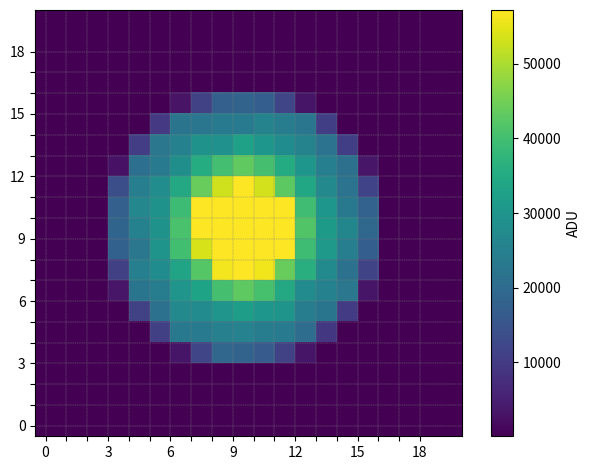
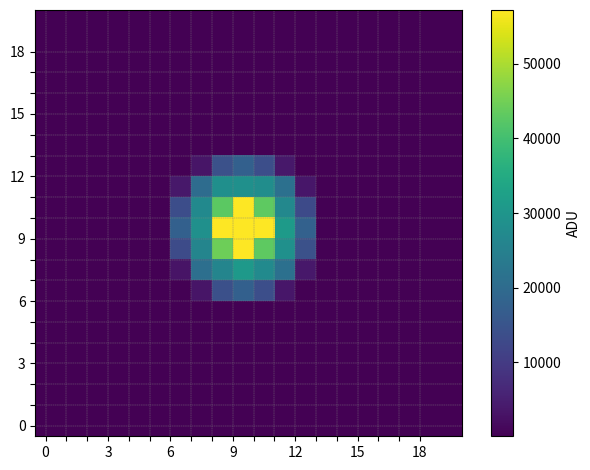
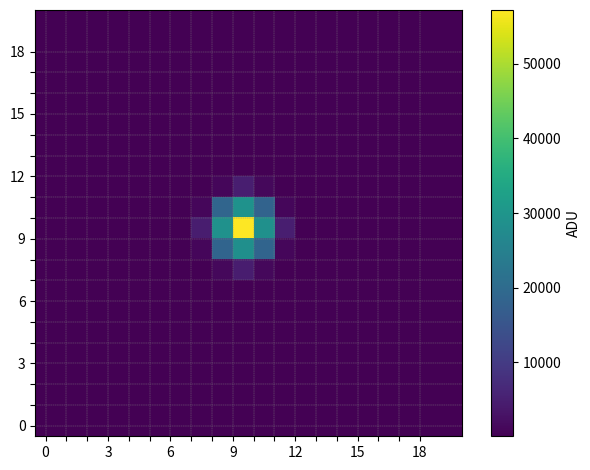
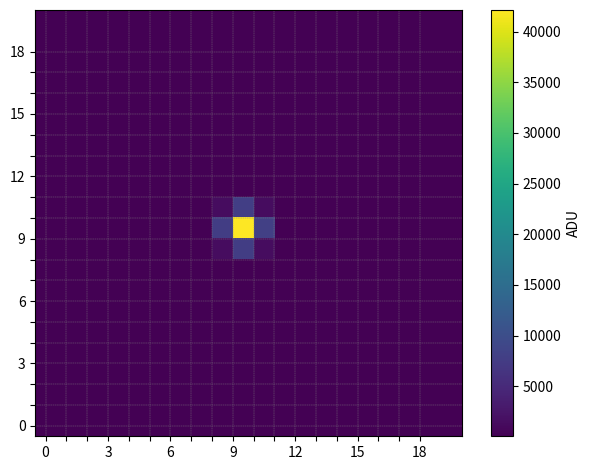
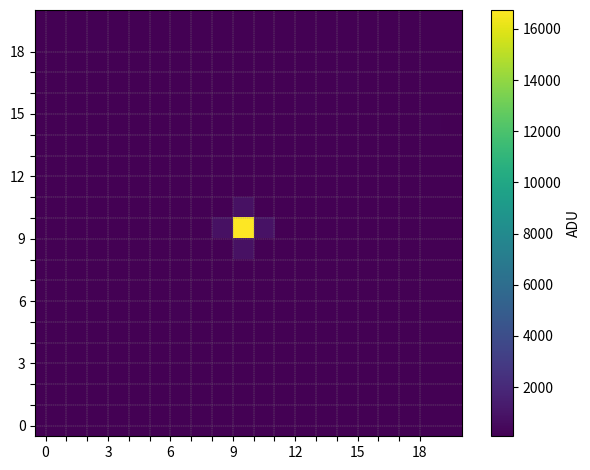
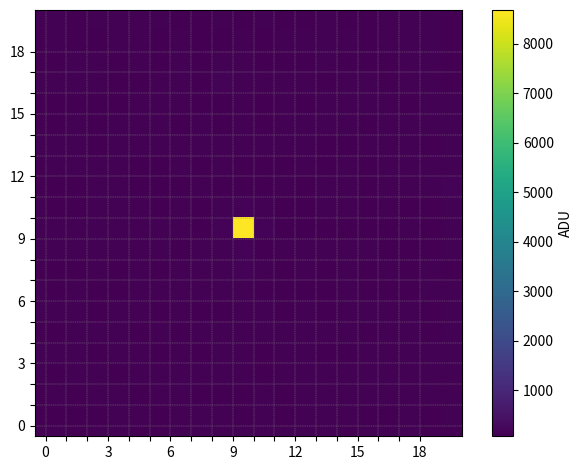
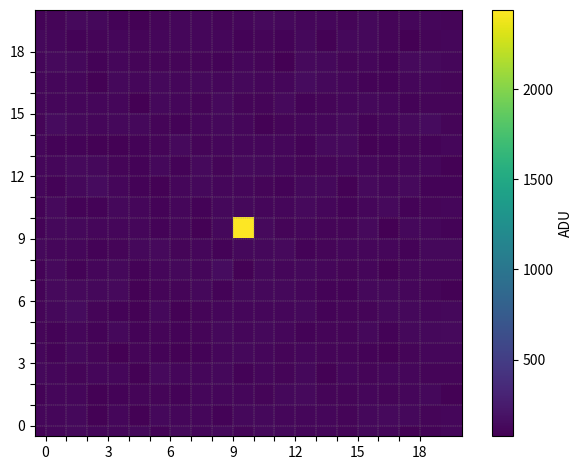

Recreate these plots in Python, in order.
import matplotlib.pyplot as plt
import numpy as np

# Square size in pixels
squareSize = 20

# Laser parameters
laser_diameter = 4.5e-3
laser_divergence = 0.2e-3
wavelength = 850e-9

# Camera parameters
focal_length = 16e-3 					# In meters

# Field of view in radians per pixel
AfovPxRad = 0.021* np.pi / 180 			# 0.024 degrees - (Valor Renato Tese, medido)
#print(AfovPxRad)

# Parameters for Lidar equation
ar = np.pi * (11.4e-3 / 2) ** 2			# Aperture area in meters
reflectivity = 80 / 100 				# Includes object reflectivity and objective lens transmissivity

# Pulse Energy calculation
laser_power = 30e-3								# Laser power in watts (30 mW)
exposure_time = 50e-6							# Exposure time in seconds
pulse_energy = laser_power * exposure_time		# Pulse energy in joules	
#print(pulse_energy)

# Constants
h = 6.626e-34  							# J*s
c = 299792458  							# m/s

# Parameters for noise model
quantum_efficiency = 6.25/100			# 6.25% Quantum efficiency - (Valor medido)
sensitivity = 1.923						# Sensitivity in electrons per ADU
dark_noise = 6.83						# Dark noise in electrons
bit_depth = np.log2(57218)#12			# 12-bit camera
baseline = 112							# Baseline ADU count
maximum_adu = int(2**bit_depth - 1)		# Maximum ADU count

# Random seed
seed = 42
rs = np.random.RandomState(seed)


def get_noise(point, d, aux_x, aux_y):

	# Estimate laser dot diameter
	spot_diameter = laser_diameter + 2 * d * np.tan(laser_divergence / 2)	

	# Estimate pixel width
	pixel_width = 2 * d * np.tan(AfovPxRad / 2)
 
	# Intrinsic Camera Matrices
	K1 = np.array([	[focal_length, 	0, 				0], 
                	[0, 			focal_length, 	0],
					[0, 			0, 				1]])

	# Extrinsic Camera Matrices
	# Translation Matrices
	T1 = np.array([[0, 0, 0]]).T
	
	# Rotation Matrices
	R1 = np.identity(3)

	# Calibration Matrices
	P1 = np.matmul(K1, np.concatenate((R1, -T1), axis=1))
	#print(P1)

	# Camera projetion coordinates
	x1 = np.matmul(P1, point)

	# Normalization
	if x1[2] != 0:
		x1 /= x1[2]


	# Total number of received photons
	free_space_path_loss = 1 / (4 * np.pi * d**2)
	energy_captured_by_camera = pulse_energy * free_space_path_loss * ar * reflectivity
	#print(energy_captured_by_camera)
	photon_energy = h * c / wavelength
	num_photons = energy_captured_by_camera / photon_energy
	# print(num_photons)


	# Generate circle based on point
	# Generate the laser circumference
	x = np.linspace(-(spot_diameter / 2), +(spot_diameter / 2), 256)	# 256 points
	#xx = np.linspace(- (110/2), + (110/2), 256)	# 256 points
	y = np.sqrt(spot_diameter**2 / 4 - x**2)						

	# Generate laser dot
	#x = np.linspace((110/2),(110/2), 1024)	# 256 pointsxx + 0
	#y = np.sqrt((110)**2 / 4 - x**2)		

	x = np.hstack((x, x[::-1]))
	y = np.hstack((y, -y))

	# Identify which pixels are illuminated by the laser dots
 
	# ============= To simulate a bigger square =============
	x1minPx = -squareSize/2
	x1maxPx = squareSize/2
	y1minPx = -squareSize/2
	y1maxPx = squareSize/2
	# =====================================================

	# ============= To simulate only the spot =============
	#x1minPx = np.floor(np.min(x / pixel_width) + aux_x)
	#x1maxPx = np.ceil(np.max(x / pixel_width) + aux_x)
	#y1minPx = np.floor(np.min(y / pixel_width) + aux_y)
	#y1maxPx = np.ceil(np.max(y / pixel_width) + aux_y) 
	# =====================================================

	# Identify the meshgrid of pixels
	xPx = np.arange(x1minPx, x1maxPx + 1)
	yPx = np.arange(y1minPx, y1maxPx + 1)
	#xPx = xPx.astype(dtype='uint16')
	#yPx = yPx.astype(dtype='uint16')
	XPx, YPx = np.meshgrid(xPx, yPx,)

	# Fill the dot with dots
	Npoints = int(1e5)
	circleRadius = spot_diameter / pixel_width / 2
	circleDots = (np.random.rand(Npoints) * circleRadius * np.exp(1j * 2 * np.pi * np.random.rand(Npoints)))
	circleDotsx = np.real(circleDots) + np.mean(x) / pixel_width
	circleDotsy = np.imag(circleDots)

	# Generate laser dot
	circleDotsx += aux_x
	circleDotsy += aux_y

	# Shift x and y
	x += aux_x * pixel_width
	y += aux_y * pixel_width

	# Calculate number of photons in each pixel
	# Sweep each pixel and estimate the number of photons that fall on it
	dotsInPixel = np.zeros((len(yPx), len(xPx), Npoints), dtype=bool)
	
	for a in range(len(yPx)):
		for b in range(len(xPx)):
			pixelLimits = [
				XPx[a, b] - 0.5,
				XPx[a, b] + 0.5,
				YPx[a, b] - 0.5,
				YPx[a, b] + 0.5,
			]

			# Identify the dots that fall on the pixel
			dotsInPixel[a, b, :] = np.logical_and(
				np.logical_and(
					circleDotsx >= pixelLimits[0], circleDotsx <= pixelLimits[1]
				),
				np.logical_and(
					circleDotsy >= pixelLimits[2], circleDotsy <= pixelLimits[3]
				),
			)
	
	# Count (and normalize) the number of dots in each pixel
	dotsInPixel = np.sum(dotsInPixel, axis=2) / Npoints
	
	# Pixelization
	# Total number of photons in each pixel
	num_photons_per_pixel = num_photons * dotsInPixel

	# print(num_photons_per_pixel)

	output_matrix = add_camera_noise(num_photons_per_pixel, noiseOn=True, baselineOn=True)

	return output_matrix

# Noise model function
def add_camera_noise(num_photons, noiseOn=True, baselineOn=True):
	if not baselineOn:
		baselineFunc = 0
	else:
		baselineFunc = baseline
 
	if noiseOn:

		# Add photon shot noise
		photon_shot_noise = rs.poisson(num_photons, size = num_photons.shape)
		
		# Get the number of photoelectrons
		num_photoelectrons = np.round(quantum_efficiency * photon_shot_noise)
		
		# Add dark noise
		electrons_out = np.round(rs.normal(scale = dark_noise, size = num_photoelectrons.shape) + num_photoelectrons)
		
		# Convert electrons to Analog-to-Digital Units (ADU) and add baseline
		adu = (electrons_out * sensitivity).astype(int) # Ensure the final ADU count is discrete
		adu += baselineFunc
		adu[adu > maximum_adu] = maximum_adu # Models pixel saturation
	
	else:

		# Convert electrons to Analog-to-Digital Units (ADU)
		adu = (num_photons * quantum_efficiency * sensitivity).astype(int)
  
		adu[adu > maximum_adu] = maximum_adu # Models pixel saturation
	
	return adu


if __name__ == "__main__":

	# Distance sweep 2^n
	for d in [1, 2, 4, 8, 16, 24, 46]:
		print('Distance = ' + str(d) + ' m')
		point = [0, 0, d, 1]
		sum = 0

		imageOut = get_noise(point, d, 0, 0)
		#Go pixel by pixel, summing its value
		for i in range(imageOut.shape[0]):
			for j in range(imageOut.shape[1]):
				if int(imageOut[i][j]) >= (baseline * 2):
					sum = sum + int(imageOut[i][j])

		print('Sum = ' + str(sum))

		# Max pixel value
		maxPixelValue = float(np.amax(imageOut))
		print('Max pixel value = ' + str(maxPixelValue))

		cnt = 0
		# Count the number of pixels that are above the baseline (112 ADU)
		for i in range(imageOut.shape[0]):
			for j in range(imageOut.shape[1]):
				if imageOut[i, j] > (2*baseline):
					cnt = cnt + 1
		print('Number of pixels above the baseline = ' + str(cnt))

		

		# Plot the laser dot and fill the rest of the empty space with zeros
		# These zeros should also be color coded to represent the background noise
		x = np.linspace(-(squareSize/2), +(squareSize/2)+1, 256)	# 256 points
		y = np.linspace(-(squareSize/2), +(squareSize/2)+1, 256)
		x = np.hstack((x, x[::-1]))
		y = np.hstack((y, -y))

		# Ensure padding is correct for the image
		imageOut = np.pad(imageOut, ((int((squareSize - imageOut.shape[0]) / 2), 
									int((squareSize - imageOut.shape[0]) / 2))), 
									'constant', constant_values=(112, 122))
  
		fig, ax = plt.subplots()

		# Set axis limits based on the actual size of imageOut
		ax.set_xlim(0, imageOut.shape[1]-0.5)
		ax.set_ylim(0, imageOut.shape[0]-0.5)
		

		# Enable grid (both major and minor grids)
		#ax.grid(True, which='major', linestyle='--', linewidth=0.5, color='gray')

		# Optionally, if you want minor grid lines too
		#ax.minorticks_on()
		#ax.grid(True, which='minor', linestyle=':', linewidth=0.3, color='gray')

		ax.set_xticks(np.arange(0.5, squareSize - 0.5, 3))
		ax.set_yticks(np.arange(0.5, squareSize - 0.5, 3))  

		ax.set_xticklabels(np.arange(0, squareSize, 3))
		ax.set_yticklabels(np.arange(0, squareSize, 3))

		ax.set_xticks(np.arange(0.5, squareSize - 0.5, 1))
		ax.set_yticks(np.arange(0.5, squareSize - 0.5, 1))
  
		ax.grid(True, which='both', linestyle='--', linewidth=0.3, color='gray')

		# Display image
		img = ax.imshow(imageOut, interpolation='nearest')

		# Add colorbar
		cb = plt.colorbar(img)
		cb.set_label('ADU')

		# Show the plot
		plt.tight_layout()
		#plt.savefig('FixSim1Laser' + str(d) + '.png')
  
		plt.show()
		""" # Add to imageOut zeros to fill the squareSize matrix
		imageOut = np.pad(imageOut, ((int((squareSize - len(imageOut))/2), int((squareSize - len(imageOut))/2))), 'constant', constant_values=(0, 0))
		

		fig, ax = plt.subplots()
		ax.set_xticks([])
		ax.set_yticks([])

		#Set x axis limit to squareSize pixels
		ax.set_xlim(-(squareSize/2 - (len(imageOut)/2)), (squareSize/2 + (len(imageOut)/2)-1))
		ax.set_ylim(-(squareSize/2 - (len(imageOut)/2)), (squareSize/2 + (len(imageOut)/2)-1))

		# Enable grid
		ax.grid(True, which='both', linestyle='--', linewidth=0.3, color='gray')

		img = ax.imshow(imageOut, interpolation='nearest')
		cb = plt.colorbar(img)
		cb.set_label('ADU')
		#plt.savefig('distance_' + str(d) + '.png')
		plt.show() """

		# Plot the histogram
		""" fig, ax = plt.subplots()
		ax.hist(imageOut.flatten(), bins=256, range=(0, 220))
		ax.set_title('Histogram of ADU values')
		ax.set_xlabel('ADU')
		ax.set_ylabel('Number of pixels')
		plt.savefig('HistogramModel' + str(d) + '_histogram.png')
		plt.show() """
